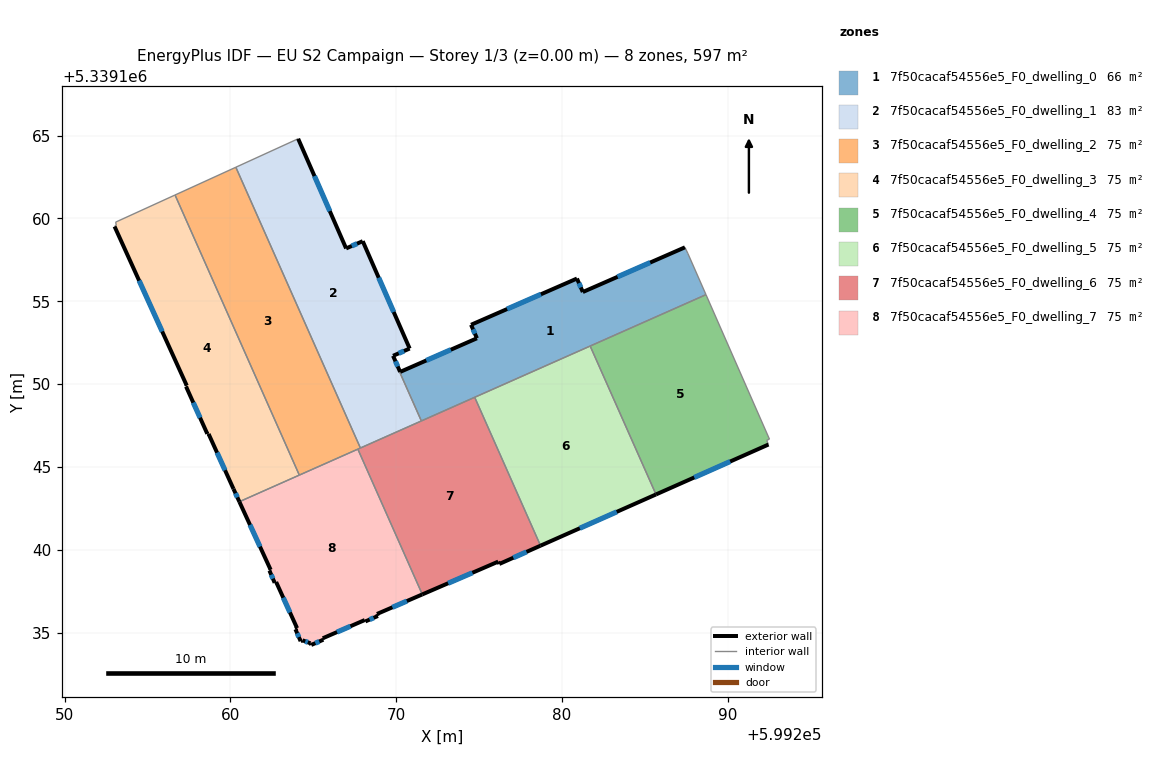
=== STOREY PLAN SPEC (per zone: floor XY polygon, exterior-wall plan segments, windows/doors) ===
zone 1: 7f50cacaf54556e5_F0_dwelling_0  (65.9 m²)
  floor: (599287.61, 5339157.88) (599288.70, 5339155.40) (599271.52, 5339147.78) (599270.22, 5339150.72) (599270.24, 5339150.73) (599274.88, 5339152.76) (599274.52, 5339153.58) (599280.91, 5339156.37) (599281.27, 5339155.55) (599287.43, 5339158.25)
  exterior wall: (599274.88, 5339152.76) – (599270.25, 5339150.74)  [5.1 m]
    window: (599273.30, 5339152.07) – (599271.82, 5339151.43)  [1.5 m²]
  exterior wall: (599274.52, 5339153.58) – (599274.88, 5339152.76)  [0.9 m]
    window: (599274.64, 5339153.30) – (599274.76, 5339153.04)  [0.3 m²]
  exterior wall: (599280.91, 5339156.37) – (599274.52, 5339153.58)  [7.0 m]
    window: (599278.74, 5339155.42) – (599276.70, 5339154.53)  [2.1 m²]
  exterior wall: (599281.27, 5339155.55) – (599280.91, 5339156.37)  [0.9 m]
    window: (599281.15, 5339155.83) – (599281.03, 5339156.09)  [0.3 m²]
  exterior wall: (599287.43, 5339158.25) – (599281.27, 5339155.55)  [6.7 m]
    window: (599285.33, 5339157.33) – (599283.36, 5339156.47)  [2.1 m²]
  interior walls: 7
zone 2: 7f50cacaf54556e5_F0_dwelling_1  (83.5 m²)
  floor: (599267.99, 5339158.62) (599270.82, 5339152.14) (599269.82, 5339151.71) (599270.24, 5339150.73) (599270.22, 5339150.72) (599271.52, 5339147.78) (599267.85, 5339146.14) (599260.33, 5339163.09) (599264.09, 5339164.80) (599266.98, 5339158.19)
  exterior wall: (599266.98, 5339158.19) – (599264.09, 5339164.80)  [7.2 m]
    window: (599266.00, 5339160.44) – (599265.07, 5339162.55)  [2.2 m²]
  exterior wall: (599267.99, 5339158.62) – (599266.98, 5339158.19)  [1.1 m]
    window: (599267.65, 5339158.47) – (599267.32, 5339158.34)  [0.3 m²]
  exterior wall: (599270.82, 5339152.14) – (599267.99, 5339158.62)  [7.1 m]
    window: (599269.85, 5339154.35) – (599268.95, 5339156.42)  [2.2 m²]
  exterior wall: (599269.82, 5339151.71) – (599270.82, 5339152.14)  [1.1 m]
    window: (599270.16, 5339151.86) – (599270.48, 5339151.99)  [0.3 m²]
  exterior wall: (599270.24, 5339150.73) – (599269.82, 5339151.71)  [1.1 m]
    window: (599270.10, 5339151.06) – (599269.96, 5339151.38)  [0.3 m²]
  interior walls: 5
zone 3: 7f50cacaf54556e5_F0_dwelling_2  (74.7 m²)
  floor: (599260.33, 5339163.09) (599267.85, 5339146.14) (599264.16, 5339144.51) (599256.66, 5339161.41)
  interior walls: 5
zone 4: 7f50cacaf54556e5_F0_dwelling_3  (74.7 m²)
  floor: (599256.66, 5339161.41) (599264.16, 5339144.51) (599260.54, 5339142.90) (599260.19, 5339143.67) (599258.68, 5339146.99) (599258.61, 5339147.00) (599257.32, 5339149.85) (599257.37, 5339149.91) (599253.01, 5339159.51) (599253.11, 5339159.59) (599253.07, 5339159.77)
  exterior wall: (599258.61, 5339147.00) – (599258.68, 5339146.99)  [0.1 m]
  exterior wall: (599257.32, 5339149.85) – (599258.61, 5339147.00)  [3.1 m]
    window: (599257.76, 5339148.88) – (599258.17, 5339147.97)  [1.0 m²]
  exterior wall: (599257.37, 5339149.91) – (599257.32, 5339149.85)  [0.1 m]
  exterior wall: (599253.01, 5339159.51) – (599257.37, 5339149.91)  [10.5 m]
    window: (599254.49, 5339156.24) – (599255.88, 5339153.17)  [3.2 m²]
  exterior wall: (599260.19, 5339143.67) – (599260.54, 5339142.90)  [0.8 m]
    window: (599260.31, 5339143.41) – (599260.42, 5339143.16)  [0.3 m²]
  exterior wall: (599258.68, 5339146.99) – (599260.19, 5339143.67)  [3.6 m]
    window: (599259.20, 5339145.86) – (599259.68, 5339144.80)  [1.1 m²]
  interior walls: 5
zone 5: 7f50cacaf54556e5_F0_dwelling_4  (74.7 m²)
  floor: (599288.70, 5339155.40) (599292.53, 5339146.68) (599292.36, 5339146.60) (599292.47, 5339146.35) (599285.68, 5339143.34) (599281.71, 5339152.29)
  exterior wall: (599285.68, 5339143.34) – (599292.47, 5339146.35)  [7.4 m]
    window: (599287.99, 5339144.36) – (599290.16, 5339145.33)  [2.3 m²]
  interior walls: 5
zone 6: 7f50cacaf54556e5_F0_dwelling_5  (74.7 m²)
  floor: (599281.71, 5339152.29) (599285.68, 5339143.34) (599278.72, 5339140.25) (599274.74, 5339149.20)
  exterior wall: (599278.72, 5339140.25) – (599285.68, 5339143.34)  [7.6 m]
    window: (599281.09, 5339141.30) – (599283.31, 5339142.29)  [2.3 m²]
  interior walls: 3
zone 7: 7f50cacaf54556e5_F0_dwelling_6  (74.7 m²)
  floor: (599274.74, 5339149.20) (599278.72, 5339140.25) (599276.23, 5339139.14) (599276.16, 5339139.29) (599271.58, 5339137.31) (599267.69, 5339146.07)
  exterior wall: (599276.23, 5339139.14) – (599278.72, 5339140.25)  [2.7 m]
    window: (599277.07, 5339139.52) – (599277.87, 5339139.87)  [0.8 m²]
  exterior wall: (599276.16, 5339139.29) – (599276.23, 5339139.14)  [0.2 m]
  exterior wall: (599271.58, 5339137.31) – (599276.16, 5339139.29)  [5.0 m]
    window: (599273.14, 5339137.98) – (599274.60, 5339138.61)  [1.5 m²]
  interior walls: 5
zone 8: 7f50cacaf54556e5_F0_dwelling_7  (74.7 m²)
  floor: (599267.69, 5339146.07) (599271.58, 5339137.31) (599268.84, 5339136.13) (599268.90, 5339136.00) (599268.15, 5339135.68) (599268.11, 5339135.76) (599265.57, 5339134.66) (599265.61, 5339134.57) (599264.88, 5339134.26) (599264.83, 5339134.36) (599264.35, 5339134.54) (599264.24, 5339134.49) (599263.92, 5339135.21) (599264.02, 5339135.27) (599262.76, 5339138.05) (599262.67, 5339138.01) (599262.36, 5339138.74) (599262.43, 5339138.79) (599260.54, 5339142.90)
  exterior wall: (599268.11, 5339135.76) – (599268.15, 5339135.68)  [0.1 m]
  exterior wall: (599265.57, 5339134.66) – (599268.11, 5339135.76)  [2.8 m]
    window: (599266.44, 5339135.03) – (599267.25, 5339135.39)  [0.8 m²]
  exterior wall: (599265.61, 5339134.57) – (599265.57, 5339134.66)  [0.1 m]
  exterior wall: (599264.88, 5339134.26) – (599265.61, 5339134.57)  [0.8 m]
    window: (599265.13, 5339134.36) – (599265.36, 5339134.47)  [0.2 m²]
  exterior wall: (599264.83, 5339134.36) – (599264.88, 5339134.26)  [0.1 m]
  exterior wall: (599264.35, 5339134.54) – (599264.83, 5339134.36)  [0.5 m]
    window: (599264.52, 5339134.48) – (599264.67, 5339134.42)  [0.2 m²]
  exterior wall: (599264.24, 5339134.49) – (599264.35, 5339134.54)  [0.1 m]
  exterior wall: (599263.92, 5339135.21) – (599264.24, 5339134.49)  [0.8 m]
    window: (599264.03, 5339134.96) – (599264.13, 5339134.73)  [0.2 m²]
  exterior wall: (599264.02, 5339135.27) – (599263.92, 5339135.21)  [0.1 m]
  exterior wall: (599262.76, 5339138.05) – (599264.02, 5339135.27)  [3.1 m]
    window: (599263.19, 5339137.11) – (599263.59, 5339136.22)  [0.9 m²]
  exterior wall: (599262.67, 5339138.01) – (599262.76, 5339138.05)  [0.1 m]
  exterior wall: (599262.36, 5339138.74) – (599262.67, 5339138.01)  [0.8 m]
    window: (599262.46, 5339138.49) – (599262.56, 5339138.26)  [0.2 m²]
  exterior wall: (599262.43, 5339138.79) – (599262.36, 5339138.74)  [0.1 m]
  exterior wall: (599260.54, 5339142.90) – (599262.43, 5339138.79)  [4.5 m]
    window: (599261.18, 5339141.50) – (599261.79, 5339140.19)  [1.4 m²]
  exterior wall: (599268.84, 5339136.13) – (599271.58, 5339137.31)  [3.0 m]
    window: (599269.78, 5339136.53) – (599270.65, 5339136.91)  [0.9 m²]
  exterior wall: (599268.90, 5339136.00) – (599268.84, 5339136.13)  [0.1 m]
  exterior wall: (599268.15, 5339135.68) – (599268.90, 5339136.00)  [0.8 m]
    window: (599268.40, 5339135.79) – (599268.64, 5339135.89)  [0.3 m²]
  interior walls: 3

=== DERIVED (storey summary) ===
Building: EU S2 Campaign
Storey: 1 of 3  (floor level z = 0.00 m)
Storey gross floor area: 597.4 m²
Zones on this storey: 8
  - 7f50cacaf54556e5_F0_dwelling_0: floor 65.9 m²; exterior wall 20.5 m (61.6 m²); 5 window(s) 6.3 m²; WWR 10.2%
  - 7f50cacaf54556e5_F0_dwelling_1: floor 83.5 m²; exterior wall 17.5 m (52.6 m²); 5 window(s) 5.4 m²; WWR 10.2%
  - 7f50cacaf54556e5_F0_dwelling_2: floor 74.7 m²
  - 7f50cacaf54556e5_F0_dwelling_3: floor 74.7 m²; exterior wall 18.3 m (54.9 m²); 4 window(s) 5.6 m²; WWR 10.1%
  - 7f50cacaf54556e5_F0_dwelling_4: floor 74.7 m²; exterior wall 7.4 m (22.3 m²); 1 window(s) 2.3 m²; WWR 10.2%
  - 7f50cacaf54556e5_F0_dwelling_5: floor 74.7 m²; exterior wall 7.6 m (22.9 m²); 1 window(s) 2.3 m²; WWR 10.2%
  - 7f50cacaf54556e5_F0_dwelling_6: floor 74.7 m²; exterior wall 7.9 m (23.6 m²); 2 window(s) 2.4 m²; WWR 10.0%
  - 7f50cacaf54556e5_F0_dwelling_7: floor 74.7 m²; exterior wall 17.9 m (53.7 m²); 9 window(s) 5.2 m²; WWR 9.7%
Zone adjacency (shared interzone walls):
  - 7f50cacaf54556e5_F0_dwelling_0 ↔ 7f50cacaf54556e5_F0_dwelling_1
  - 7f50cacaf54556e5_F0_dwelling_0 ↔ 7f50cacaf54556e5_F0_dwelling_4
  - 7f50cacaf54556e5_F0_dwelling_0 ↔ 7f50cacaf54556e5_F0_dwelling_5
  - 7f50cacaf54556e5_F0_dwelling_0 ↔ 7f50cacaf54556e5_F0_dwelling_6
  - 7f50cacaf54556e5_F0_dwelling_1 ↔ 7f50cacaf54556e5_F0_dwelling_2
  - 7f50cacaf54556e5_F0_dwelling_1 ↔ 7f50cacaf54556e5_F0_dwelling_6
  - 7f50cacaf54556e5_F0_dwelling_2 ↔ 7f50cacaf54556e5_F0_dwelling_3
  - 7f50cacaf54556e5_F0_dwelling_2 ↔ 7f50cacaf54556e5_F0_dwelling_6
  - 7f50cacaf54556e5_F0_dwelling_2 ↔ 7f50cacaf54556e5_F0_dwelling_7
  - 7f50cacaf54556e5_F0_dwelling_3 ↔ 7f50cacaf54556e5_F0_dwelling_7
  - 7f50cacaf54556e5_F0_dwelling_4 ↔ 7f50cacaf54556e5_F0_dwelling_5
  - 7f50cacaf54556e5_F0_dwelling_5 ↔ 7f50cacaf54556e5_F0_dwelling_6
  - 7f50cacaf54556e5_F0_dwelling_6 ↔ 7f50cacaf54556e5_F0_dwelling_7